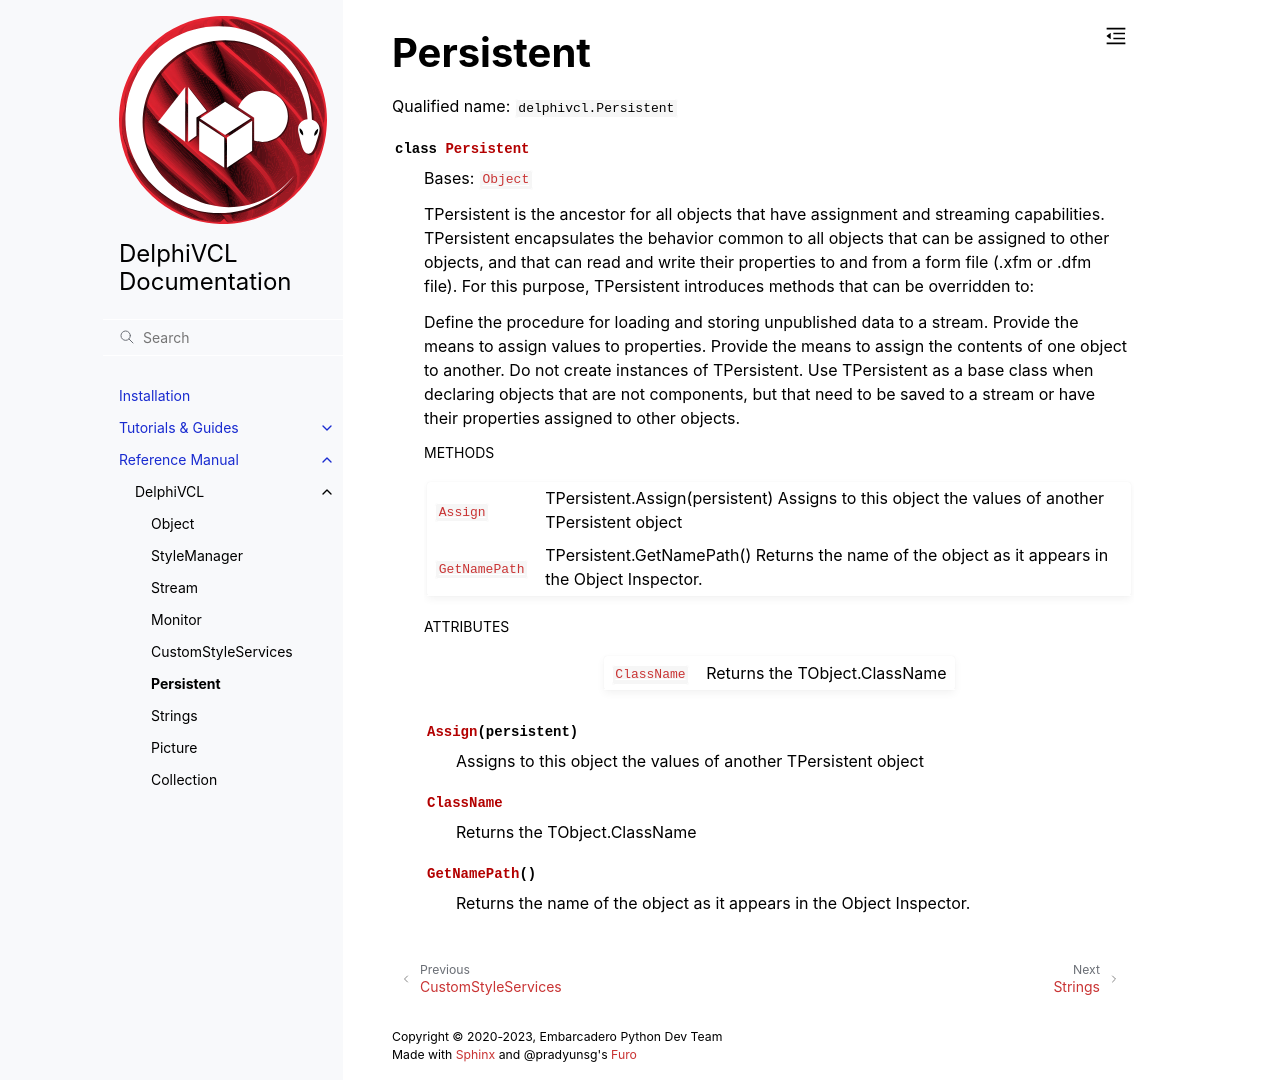

repository: Embarcadero/DelphiVCL4Python · page: reference/delphivcl.Persistent.html · generator: sphinx

Persistent
==========

Qualified name: ``delphivcl.Persistent``

.. currentmodule:: delphivcl

.. autoclass:: Persistent
   :show-inheritance:
   :members:

   
   .. rubric:: Methods

   .. autosummary::
      :nosignatures:
      
      ~Persistent.Assign
      ~Persistent.Destroy
      ~Persistent.Free
      ~Persistent.GetNamePath
      ~Persistent.InheritsFrom
      ~Persistent.SetProps
      ~Persistent.ToList
      ~Persistent.ToTuple

   
   .. rubric:: Attributes

   .. autosummary::
     
     ~Persistent.ClassName
   
